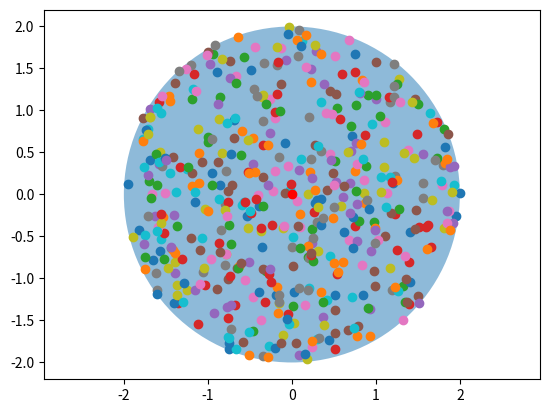

Recreate this plot in Python.
from matplotlib.patches import Ellipse, Circle
import matplotlib.pyplot as plt

fig = plt.figure()
ax = fig.add_subplot(111)

# ell1 = Ellipse(xy = (0.0, 0.0), width = 4, height = 8, angle = 30.0, facecolor= 'yellow', alpha=0.3)
r = 2
cir1 = Circle(xy = (0.0, 0.0), radius=r, alpha=0.5)
# ax.add_patch(ell1)
ax.add_patch(cir1)

x, y = 0, 0
ax.plot(x, y, 'ro')

plt.axis('scaled')

plt.axis('equal')   #changes limits of x or y axis so that equal increments of x and y have the same length


import numpy as np
for i in range(500):
    ratio = np.random.random() * 360.0
    dis = (np.random.random()*(r**2))**(1/2)
    x = np.cos(ratio)*dis
    y = np.sin(ratio)*dis
    plt.scatter(x,y)


plt.show()